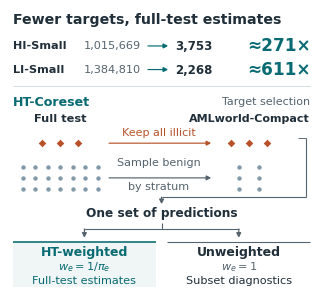

The script that saved this image: (Note: this script raises an exception after producing the figure.)
#!/usr/bin/env python3
"""Draw the manuscript's target-selection overview at its final column size.

The symbols represent evaluation targets, not a graph being downsampled.
Their class proportions are schematic. The actual released target counts
are printed above them; the same illicit symbols survive selection.
Run from any directory. No experimental outputs are recomputed.
"""
from pathlib import Path

import matplotlib
matplotlib.use('Agg')
import matplotlib.pyplot as plt
from matplotlib.patches import FancyArrowPatch, Rectangle

WIDTH_MM, HEIGHT_MM = 77, 71
INK = '#202F39'
MUTED = '#54636D'
TEAL = '#086A72'
ILLICIT = '#B65329'
BENIGN = '#8098A7'
RULE = '#D2DADF'
ARROW_HEAD_PT = 7.2
SIDE_PAD_PT = 2


def main():
    plt.rcParams.update({
        'font.family': 'DejaVu Sans',
        'font.size': 8,
        'mathtext.fontset': 'dejavusans',
        'pdf.fonttype': 42,
        'ps.fonttype': 42,
    })
    width, height = WIDTH_MM / 25.4 * 72, HEIGHT_MM / 25.4 * 72
    fig = plt.figure(figsize=(WIDTH_MM / 25.4, HEIGHT_MM / 25.4),
                     facecolor='white')
    ax = fig.add_axes([0, 0, 1, 1])
    ax.set(xlim=(0, width), ylim=(0, height))
    ax.set_axis_off()

    def text(x, y, value, size=8, weight='normal', color=INK, ha='center'):
        return ax.text(x, y, value, fontsize=size, fontweight=weight,
                       color=color, ha=ha, va='center')

    def rule(start, end, color=RULE, lw=0.65):
        ax.plot([start[0], end[0]], [start[1], end[1]],
                color=color, linewidth=lw, solid_capstyle='butt')

    def arrow(start, end, color=MUTED, lw=0.85):
        ax.add_patch(FancyArrowPatch(start, end, arrowstyle='-|>',
                     mutation_scale=ARROW_HEAD_PT, linewidth=lw, color=color,
                     shrinkA=0, shrinkB=0, capstyle='butt', joinstyle='miter'))

    def token(x, y, illicit=False):
        ax.scatter(x, y, s=15 if illicit else 10,
                   marker='D' if illicit else 'o',
                   color=ILLICIT if illicit else BENIGN,
                   linewidths=0, zorder=3)

    # Exact target counts carry the scale; schematic marks explain selection.
    text(SIDE_PAD_PT, 194, 'Fewer targets, full-test estimates', size=10.2,
         weight='bold', ha='left')
    for y, split, full, kept, reduction in [
        (175, 'HI-Small', '1,015,669', '3,753', '271'),
        (158, 'LI-Small', '1,384,810', '2,268', '611'),
    ]:
        text(SIDE_PAD_PT, y, split, size=8.1, weight='bold', ha='left')
        text(94, y, full, size=8.1, ha='right', color=MUTED)
        arrow((99, y), (114, y), color=TEAL)
        text(119, y, kept, size=8.5, weight='bold', ha='left')
        text(width - SIDE_PAD_PT, y, '\N{ALMOST EQUAL TO}' + reduction + '\N{MULTIPLICATION SIGN}',
             size=12.2, weight='bold', color=TEAL, ha='right')
    rule((SIDE_PAD_PT, 146), (width - SIDE_PAD_PT, 146))

    text(SIDE_PAD_PT, 135, 'HT-Coreset', size=9.1, weight='bold', color=TEAL,
         ha='left')
    text(width - SIDE_PAD_PT, 135, 'Target selection', size=8, color=MUTED, ha='right')
    full_x, subset_x = 36, 172
    text(full_x, 123, 'Full test', size=8.2, weight='bold')
    text(subset_x, 123, 'AMLworld-Compact', size=8.0, weight='bold')

    # Retention and sampling are separate visual lanes. All three illicit
    # symbols are retained; the illustrative subset has six benign symbols.
    for offset in [-13, 0, 13]:
        token(full_x + offset, 105, illicit=True)
        token(subset_x + offset, 105, illicit=True)
    text(107, 113, 'Keep all illicit', size=8, color=ILLICIT)
    arrow((71, 105), (145, 105), color=ILLICIT)

    for y in [88, 80, 72]:
        for offset in range(-27, 28, 9):
            token(full_x + offset, y)
        for offset in [-7, 7]:
            token(subset_x + offset, y)
    text(107, 91, 'Sample benign', size=8, color=MUTED)
    arrow((71, 80), (145, 80), color=MUTED)
    text(107, 74, 'by stratum', size=8, color=MUTED)

    # All predictions are generated on the selected targets. A single shared
    # prediction node then feeds both reporting choices, without new inference.
    rule((207, 109), (213, 109), color=MUTED, lw=0.65)
    rule((213, 109), (213, 66.5), color=MUTED, lw=0.8)
    center = width / 2
    card_width = (width - 2 * SIDE_PAD_PT - 8) / 2
    left = SIDE_PAD_PT + card_width / 2
    right = width - left
    rule((213, 66.5), (center, 66.5), color=MUTED, lw=0.8)
    arrow((center, 66.5), (center, 61), color=MUTED)
    text(center, 54.5, 'One set of predictions', size=8.7, weight='bold')
    rule((center, 47.8), (center, 43.5), color=MUTED, lw=0.8)
    rule((left, 43.5), (right, 43.5), color=MUTED, lw=0.8)
    # Matching vertical shafts, with 2.7 pt between each tip and its panel rule.
    arrow((left, 43.5), (left, 36.8))
    arrow((right, 43.5), (right, 36.8))

    # Straight rules and restrained fill distinguish the primary estimate.
    ax.add_patch(Rectangle((SIDE_PAD_PT, 1.5), card_width, 32.6, facecolor='#EFF6F5',
                           edgecolor='none'))
    rule((SIDE_PAD_PT, 34.1), (SIDE_PAD_PT + card_width, 34.1), color=TEAL, lw=1.15)
    rule((width - SIDE_PAD_PT - card_width, 34.1),
         (width - SIDE_PAD_PT, 34.1), color=MUTED, lw=0.8)
    text(left, 26.5, 'HT-weighted', size=9, weight='bold', color=TEAL)
    text(right, 26.5, 'Unweighted', size=9, weight='bold')
    text(left, 16, r'$w_e=1/\pi_e$', size=8.1, color=TEAL)
    text(right, 16, r'$w_e=1$', size=8.1, color=MUTED)
    text(left, 6.3, 'Full-test estimates', size=8.1, color=TEAL)
    text(right, 6.3, 'Subset diagnostics', size=8.1)

    out = Path(__file__).resolve().parents[1] / 'results/figures/evaluation_overview.pdf'
    fig.savefig(out, metadata={
        'Title': 'AMLworld-Compact: fewer targets, full-test estimates',
        'Creator': 'Matplotlib; editable figure source accompanies the paper',
    })
    plt.close(fig)
    print(out)


if __name__ == '__main__':
    main()
